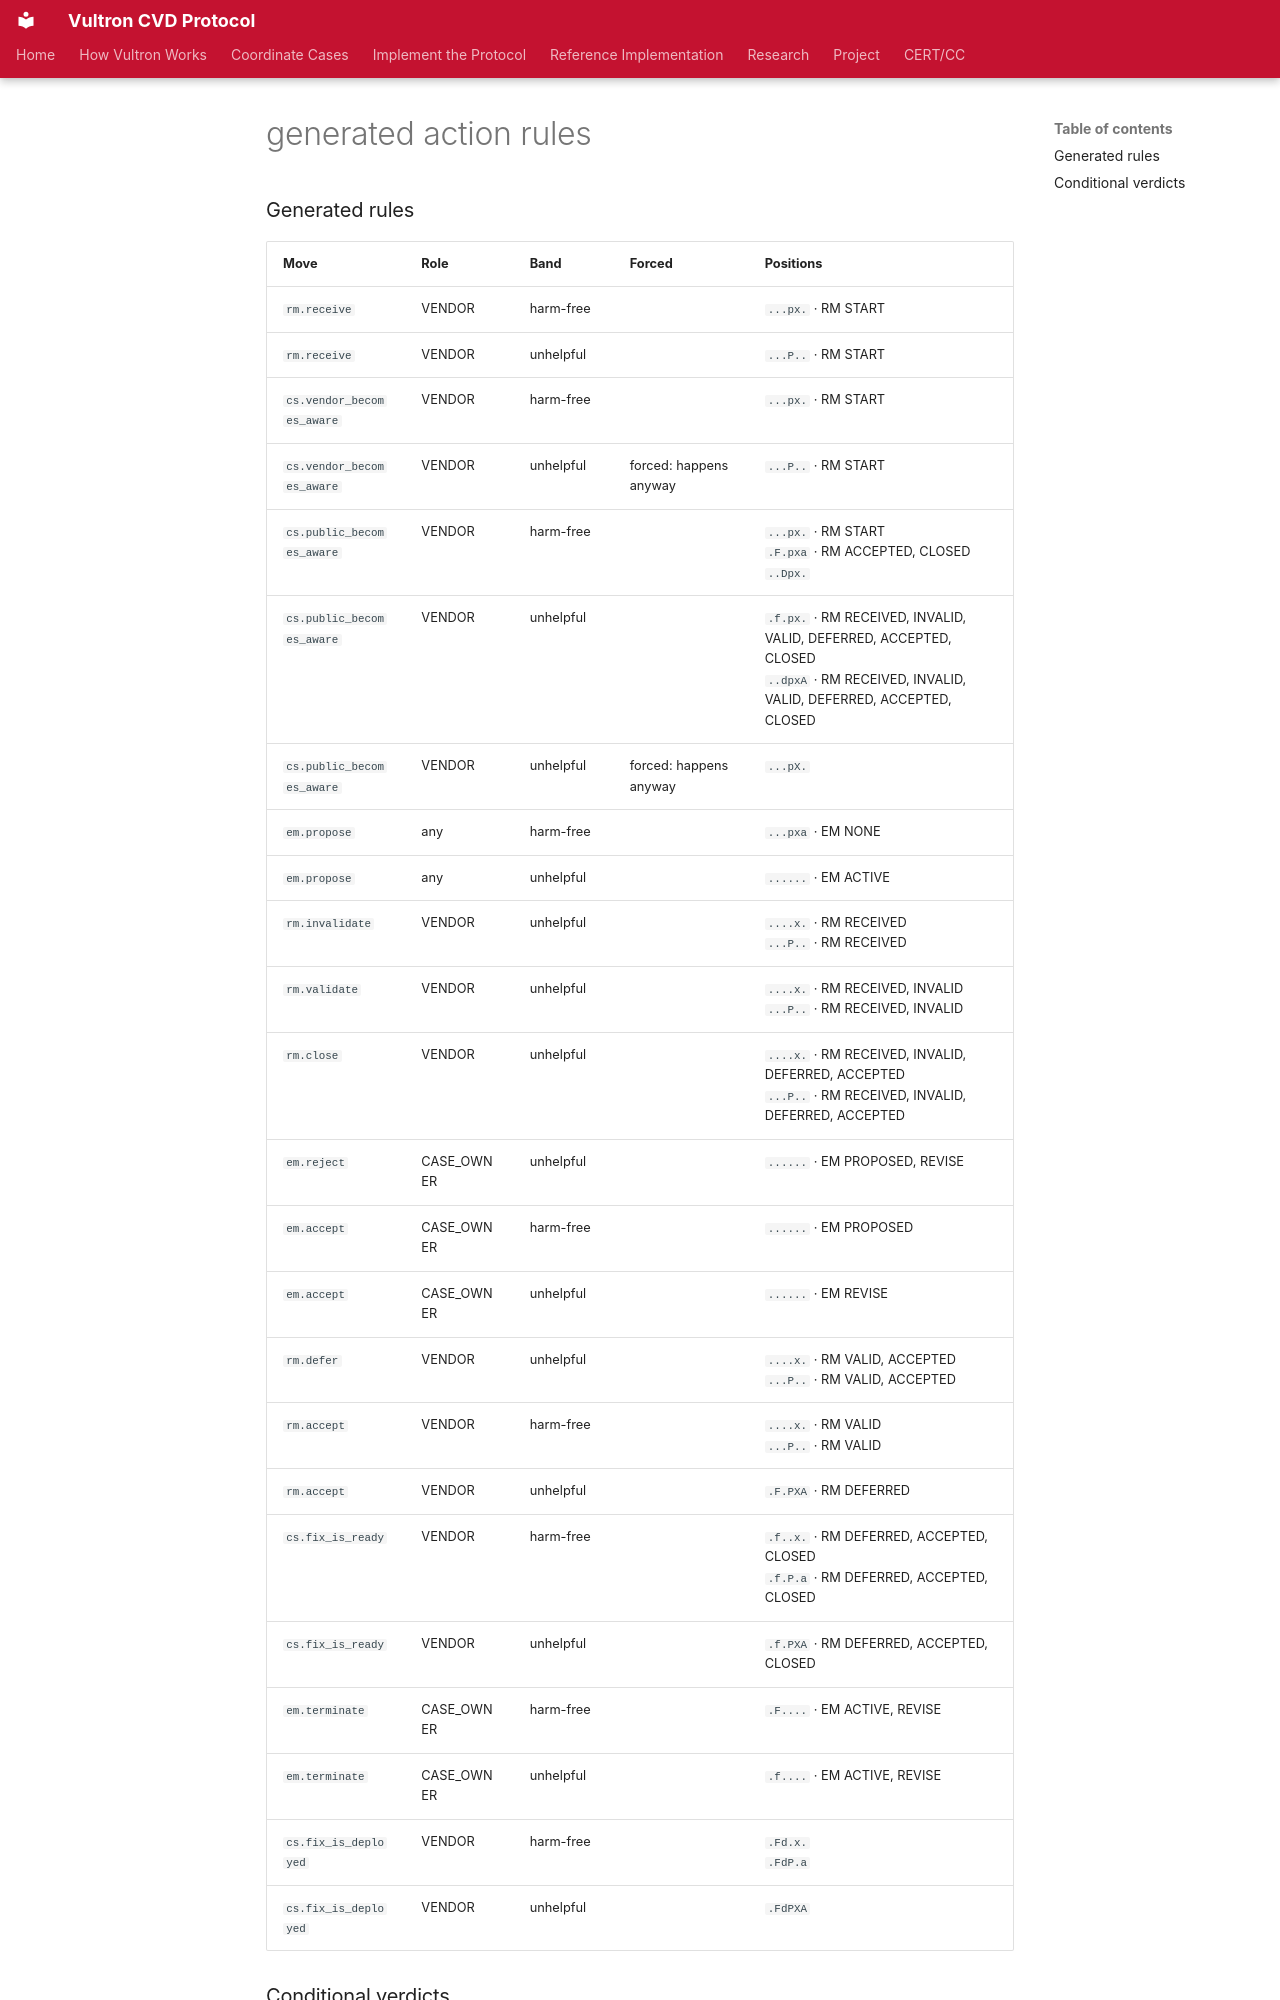

repository: CERTCC/Vultron · page: topics/measuring_cvd/_generated_action_rules/index.html · generator: mkdocs

<!--
Generated by `uv run action-rules-docs --write` from move advice (vultron/measure/action_rules/).
Do not edit by hand: change the move advice, then re-run the command.
-->

### Generated rules

| Move | Role | Band | Forced | Positions |
|---|---|---|---|---|
| `rm.receive` | VENDOR | harm-free |  | `...px.` · RM START |
| `rm.receive` | VENDOR | unhelpful |  | `...P..` · RM START |
| `cs.vendor_becomes_aware` | VENDOR | harm-free |  | `...px.` · RM START |
| `cs.vendor_becomes_aware` | VENDOR | unhelpful | forced: happens anyway | `...P..` · RM START |
| `cs.public_becomes_aware` | VENDOR | harm-free |  | `...px.` · RM START<br/>`.F.pxa` · RM ACCEPTED, CLOSED<br/>`..Dpx.` |
| `cs.public_becomes_aware` | VENDOR | unhelpful |  | `.f.px.` · RM RECEIVED, INVALID, VALID, DEFERRED, ACCEPTED, CLOSED<br/>`..dpxA` · RM RECEIVED, INVALID, VALID, DEFERRED, ACCEPTED, CLOSED |
| `cs.public_becomes_aware` | VENDOR | unhelpful | forced: happens anyway | `...pX.` |
| `em.propose` | any | harm-free |  | `...pxa` · EM NONE |
| `em.propose` | any | unhelpful |  | `......` · EM ACTIVE |
| `rm.invalidate` | VENDOR | unhelpful |  | `....x.` · RM RECEIVED<br/>`...P..` · RM RECEIVED |
| `rm.validate` | VENDOR | unhelpful |  | `....x.` · RM RECEIVED, INVALID<br/>`...P..` · RM RECEIVED, INVALID |
| `rm.close` | VENDOR | unhelpful |  | `....x.` · RM RECEIVED, INVALID, DEFERRED, ACCEPTED<br/>`...P..` · RM RECEIVED, INVALID, DEFERRED, ACCEPTED |
| `em.reject` | CASE_OWNER | unhelpful |  | `......` · EM PROPOSED, REVISE |
| `em.accept` | CASE_OWNER | harm-free |  | `......` · EM PROPOSED |
| `em.accept` | CASE_OWNER | unhelpful |  | `......` · EM REVISE |
| `rm.defer` | VENDOR | unhelpful |  | `....x.` · RM VALID, ACCEPTED<br/>`...P..` · RM VALID, ACCEPTED |
| `rm.accept` | VENDOR | harm-free |  | `....x.` · RM VALID<br/>`...P..` · RM VALID |
| `rm.accept` | VENDOR | unhelpful |  | `.F.PXA` · RM DEFERRED |
| `cs.fix_is_ready` | VENDOR | harm-free |  | `.f..x.` · RM DEFERRED, ACCEPTED, CLOSED<br/>`.f.P.a` · RM DEFERRED, ACCEPTED, CLOSED |
| `cs.fix_is_ready` | VENDOR | unhelpful |  | `.f.PXA` · RM DEFERRED, ACCEPTED, CLOSED |
| `em.terminate` | CASE_OWNER | harm-free |  | `.F....` · EM ACTIVE, REVISE |
| `em.terminate` | CASE_OWNER | unhelpful |  | `.f....` · EM ACTIVE, REVISE |
| `cs.fix_is_deployed` | VENDOR | harm-free |  | `.Fd.x.`<br/>`.FdP.a` |
| `cs.fix_is_deployed` | VENDOR | unhelpful |  | `.FdPXA` |
